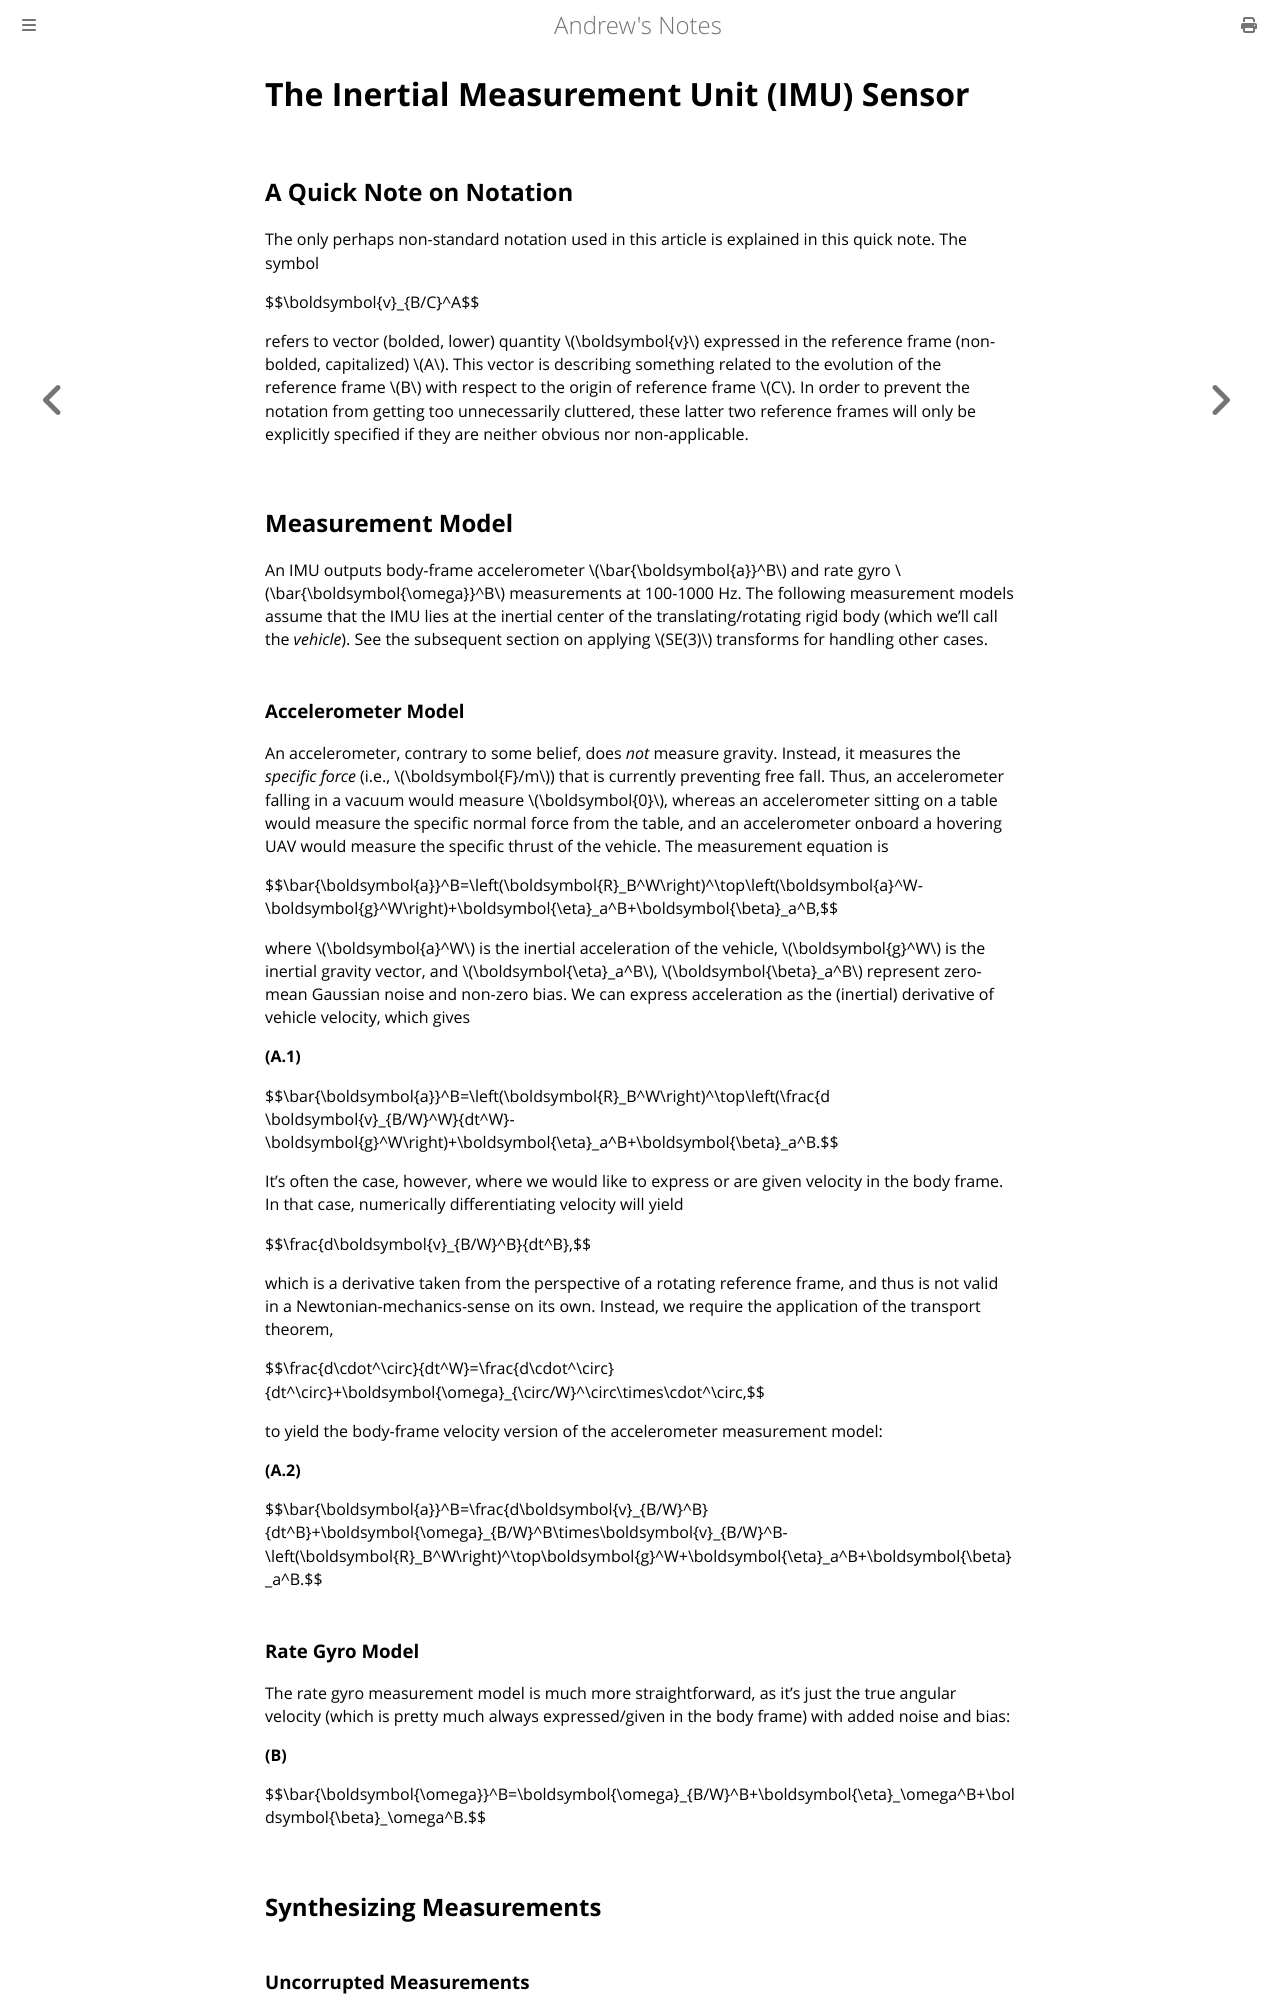

repository: goromal/notes · page: Autonomy/Systems_Implementation/Computer_Simulations/The_Inertial_Measurement_Unit_(IMU)_Sensor.html · generator: mdbook

# The Inertial Measurement Unit (IMU) Sensor

## A Quick Note on Notation

The only perhaps non-standard notation used in this article is explained in this quick note. The symbol

$$\boldsymbol{v}\_{B/C}^A$$

refers to vector (bolded, lower) quantity \\(\boldsymbol{v}\\) expressed in the reference frame (non-bolded, capitalized) \\(A\\). This vector is describing something related to the evolution of the reference frame \\(B\\) with respect to the origin of reference frame \\(C\\). In order to prevent the notation from getting too unnecessarily cluttered, these latter two reference frames will only be explicitly specified if they are neither obvious nor non-applicable.

## Measurement Model

An IMU outputs body-frame accelerometer \\(\bar{\boldsymbol{a}}^B\\) and rate gyro \\(\bar{\boldsymbol{\omega}}^B\\) measurements at 100-1000 Hz. The following measurement models assume that the IMU lies at the inertial center of the translating/rotating rigid body (which we'll call the *vehicle*). See the subsequent section on applying \\(SE(3)\\) transforms for handling other cases.

### Accelerometer Model

An accelerometer, contrary to some belief, does *not* measure gravity. Instead, it measures the *specific force* (i.e., \\(\boldsymbol{F}/m\\)) that is currently preventing free fall. Thus, an accelerometer falling in a vacuum would measure \\(\boldsymbol{0}\\), whereas an accelerometer sitting on a table would measure the specific normal force from the table, and an accelerometer onboard a hovering UAV would measure the specific thrust of the vehicle. The measurement equation is

$$\bar{\boldsymbol{a}}^B=\left(\boldsymbol{R}_B^W\right)^\top\left(\boldsymbol{a}^W-\boldsymbol{g}^W\right)+\boldsymbol{\eta}_a^B+\boldsymbol{\beta}_a^B,$$

where \\(\boldsymbol{a}^W\\) is the inertial acceleration of the vehicle, \\(\boldsymbol{g}^W\\) is the inertial gravity vector, and \\(\boldsymbol{\eta}_a^B\\), \\(\boldsymbol{\beta}_a^B\\) represent zero-mean Gaussian noise and non-zero bias. We can express acceleration as the (inertial) derivative of vehicle velocity, which gives

**(A.1)**

$$\bar{\boldsymbol{a}}^B=\left(\boldsymbol{R}_B^W\right)^\top\left(\frac{d \boldsymbol{v}\_{B/W}^W}{dt^W}-\boldsymbol{g}^W\right)+\boldsymbol{\eta}_a^B+\boldsymbol{\beta}_a^B.$$

It's often the case, however, where we would like to express or are given velocity in the body frame. In that case, numerically differentiating velocity will yield 

$$\frac{d\boldsymbol{v}\_{B/W}^B}{dt^B},$$ 

which is a derivative taken from the perspective of a rotating reference frame, and thus is not valid in a Newtonian-mechanics-sense on its own. Instead, we require the application of the transport theorem, 

$$\frac{d\cdot^\circ}{dt^W}=\frac{d\cdot^\circ}{dt^\circ}+\boldsymbol{\omega}\_{\circ/W}^\circ\times\cdot^\circ,$$

to yield the body-frame velocity version of the accelerometer measurement model: 

**(A.2)**

$$\bar{\boldsymbol{a}}^B=\frac{d\boldsymbol{v}\_{B/W}^B}{dt^B}+\boldsymbol{\omega}\_{B/W}^B\times\boldsymbol{v}\_{B/W}^B-\left(\boldsymbol{R}_B^W\right)^\top\boldsymbol{g}^W+\boldsymbol{\eta}_a^B+\boldsymbol{\beta}_a^B.$$

### Rate Gyro Model

The rate gyro measurement model is much more straightforward, as it's just the true angular velocity (which is pretty much always expressed/given in the body frame) with added noise and bias: 

**(B)**

$$\bar{\boldsymbol{\omega}}^B=\boldsymbol{\omega}\_{B/W}^B+\boldsymbol{\eta}\_\omega^B+\boldsymbol{\beta}\_\omega^B.$$

## Synthesizing Measurements
